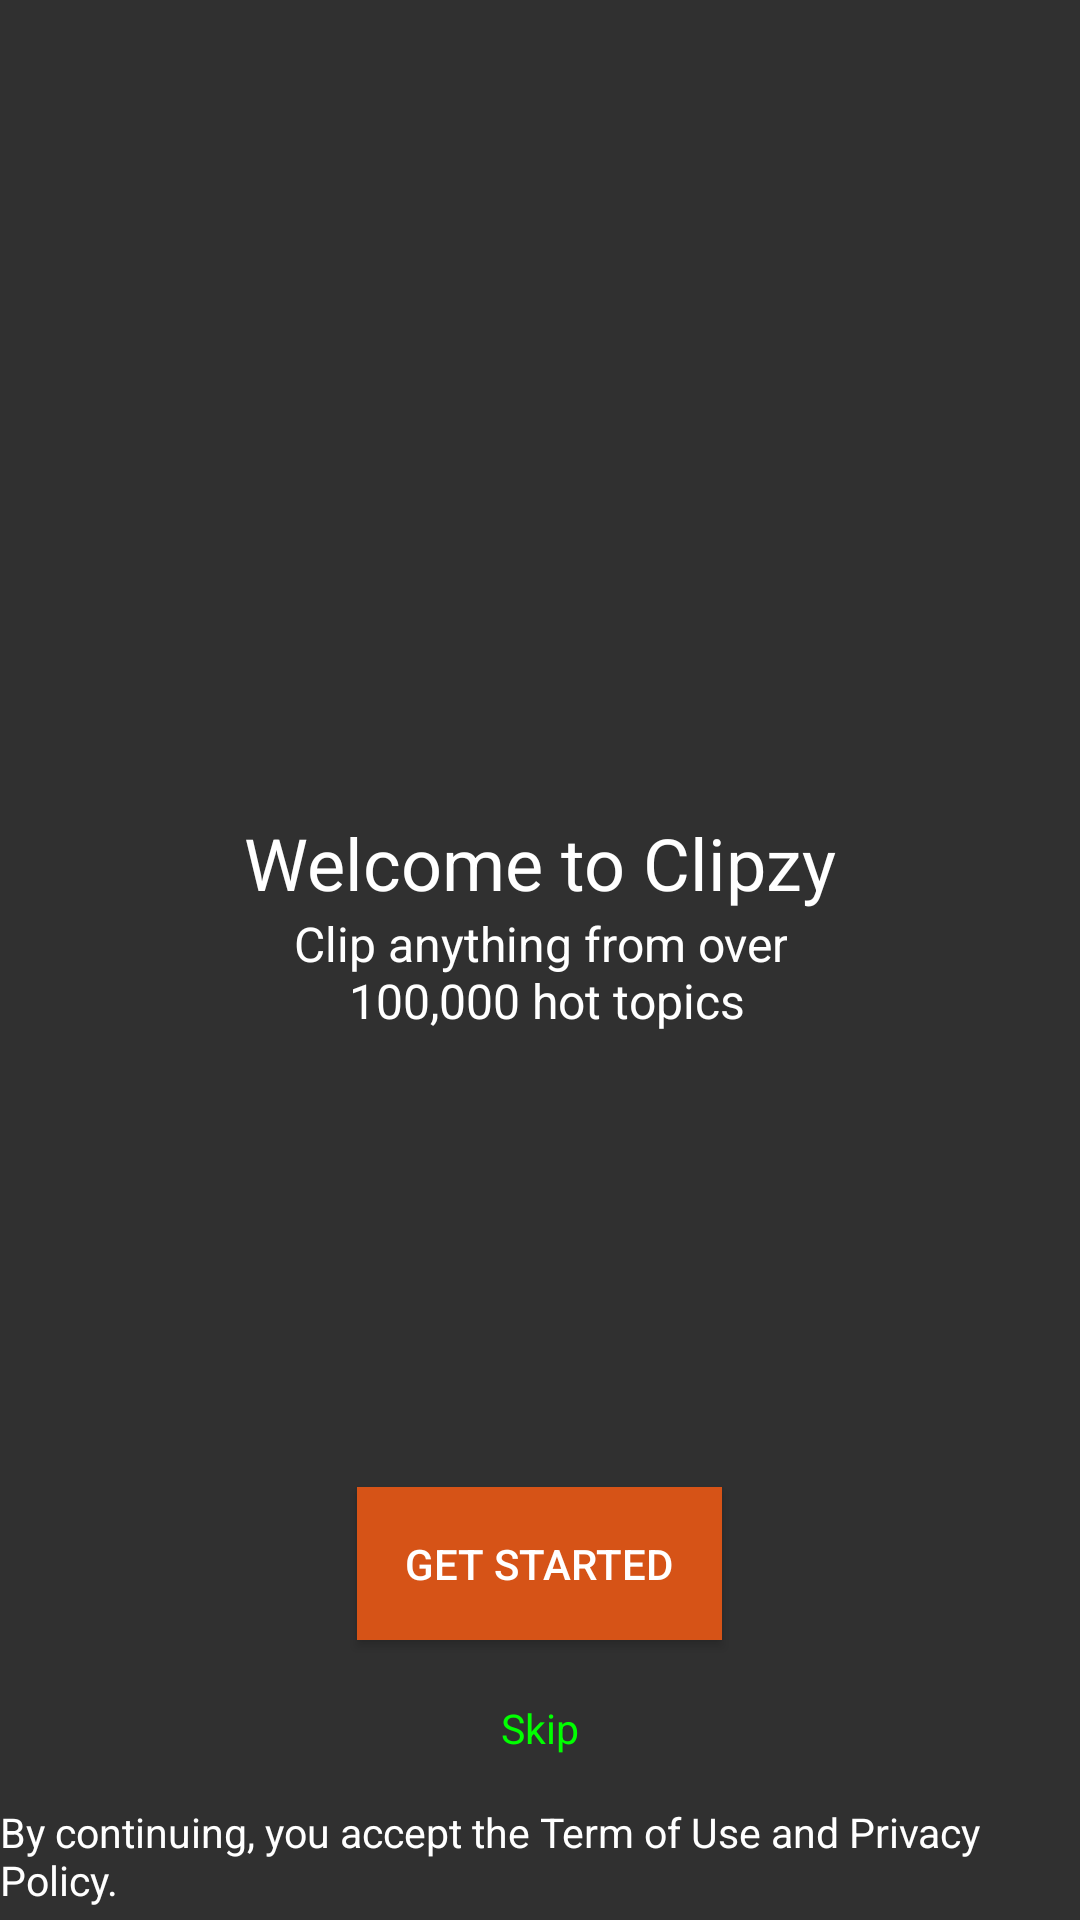

Here is an Android app screen rendered from its layout file. Give the layout XML and the strings, colors and styles it references.
<!-- AndroidManifest.xml: application theme AppTheme -->
<!-- res/layout/welcome.xml -->
<?xml version="1.0" encoding="utf-8"?>
<RelativeLayout xmlns:android="http://schemas.android.com/apk/res/android"
    android:layout_width="match_parent"
    android:layout_height="match_parent"
    android:orientation="vertical">

    <ImageView
        android:layout_width="match_parent"
        android:layout_height="match_parent"
        android:scaleType="centerCrop"
        android:src="@drawable/bg" />

    <LinearLayout
        android:layout_width="match_parent"
        android:layout_height="match_parent"
        android:orientation="vertical">

        <ImageView
            android:layout_width="120dp"
            android:layout_height="120dp"
            android:layout_alignParentStart="true"
            android:layout_alignParentTop="true"
            android:src="@drawable/logo" />

        <FrameLayout
            android:layout_width="match_parent"
            android:layout_height="0dp"
            android:layout_weight="1">

            <LinearLayout
                android:layout_width="wrap_content"
                android:layout_height="wrap_content"
                android:layout_gravity="center"
                android:orientation="vertical">

                <TextView
                    android:id="@+id/welcome_title"
                    android:layout_width="wrap_content"
                    android:layout_height="wrap_content"
                    android:layout_gravity="center_horizontal"
                    android:text="@string/welcome_to_clipzy"
                    android:textColor="#FFF"
                    android:textSize="24sp" />

                <TextView
                    android:layout_width="wrap_content"
                    android:layout_height="wrap_content"
                    android:layout_gravity="center_horizontal"
                    android:gravity="center_horizontal"
                    android:text="@string/clip_anything_from_over_100_000_hot_topics"
                    android:textColor="#FFF"
                    android:textSize="16sp" />
            </LinearLayout>
        </FrameLayout>

        <Button
            android:layout_width="wrap_content"
            android:layout_height="wrap_content"
            android:layout_gravity="center"
            android:background="@drawable/selector_welcome_btn"
            android:padding="16dp"
            android:text="Get Started"
            android:textColor="#FFF" />

        <TextView
            android:id="@+id/skip"
            android:layout_width="wrap_content"
            android:layout_height="wrap_content"
            android:layout_gravity="center"
            android:layout_marginBottom="16dp"
            android:layout_marginTop="20dp"
            android:text="Skip"
            style="@style/TextViewStyle.Green" />

        <TextView
            android:id="@+id/policy"
            android:layout_width="wrap_content"
            android:layout_height="wrap_content"
            android:layout_alignParentBottom="true"
            android:layout_gravity="center"
            android:layout_marginBottom="4dp"
            android:text="@string/by_continuing_you_accept_the_term_of_use_and_privacy_policy"
            style="@style/TextViewStyle" />
    </LinearLayout>
</RelativeLayout>
<!-- resources referenced by this layout -->
<resources>
  <!-- drawable selector_welcome_btn (drawable) -->
  <?xml version="1.0" encoding="utf-8"?>
  <selector xmlns:android="http://schemas.android.com/apk/res/android">
      <item android:drawable="@color/btn_red_bg_color_pressed"
          android:state_pressed="true" />
      <item android:state_focused="true" android:drawable="@color/btn_red_bg_color_pressed"/>
      <item android:state_selected="true" android:drawable="@color/btn_red_bg_color_pressed"/>
      <item android:drawable="@color/btn_red_bg" />
  </selector>
  <string name="by_continuing_you_accept_the_term_of_use_and_privacy_policy">By continuing, you accept the Term of Use and Privacy Policy.</string>
  <string name="clip_anything_from_over_100_000_hot_topics">Clip anything from over\n 100,000 hot topics</string>
  <string name="welcome_to_clipzy">Welcome to Clipzy</string>
  <style name="TextViewStyle">
          <item name="android:textColor">#FFF</item>
          <item name="android:textSize">13.5sp</item>
      </style>
  <style name="TextViewStyle.Green">
          <item name="android:textColor">#00FF00</item>
      </style>
  <style name="AppTheme" parent="Theme.AppCompat">
          
          <item name="colorPrimary">@color/colorPrimary</item>
          <item name="colorPrimaryDark">@color/colorPrimaryDark</item>
          <item name="colorAccent">@color/colorAccent</item>
      </style>
  <color name="btn_red_bg_color_pressed">#AE3600</color>
  <color name="btn_red_bg">#D65317</color>
  <color name="colorPrimary">#3F51B5</color>
  <color name="colorPrimaryDark">#303F9F</color>
  <color name="colorAccent">#FF4081</color>
</resources>
